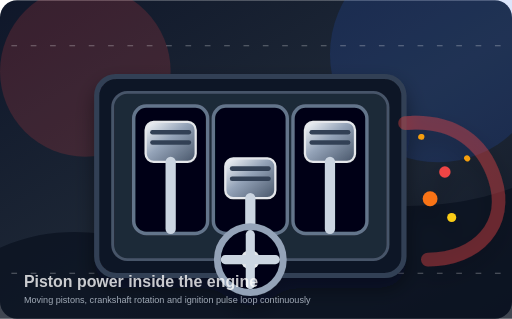
t = 0.00 s
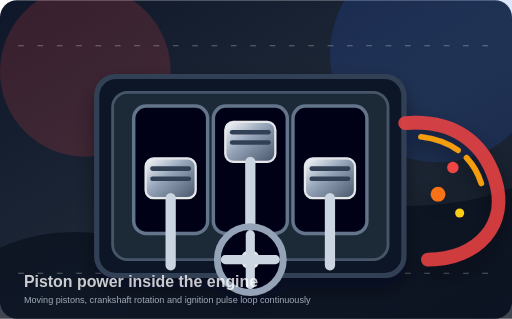
t = 0.53 s
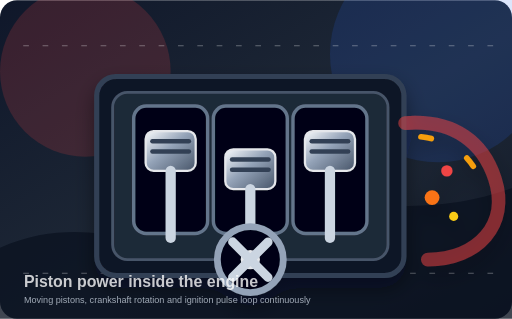
t = 0.92 s
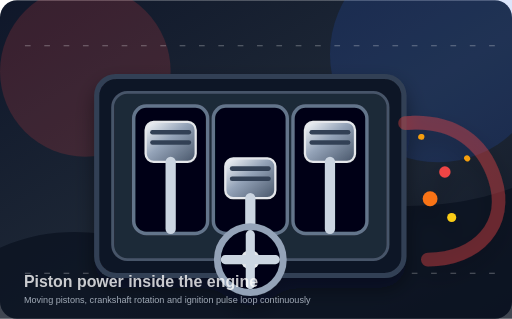
t = 1.05 s
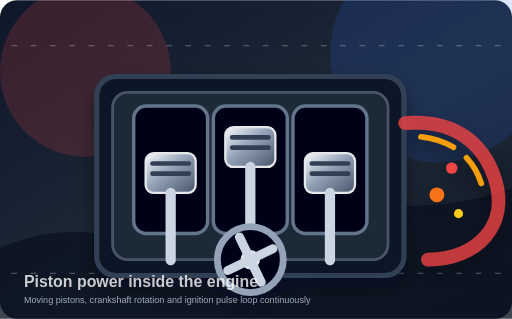
t = 1.50 s
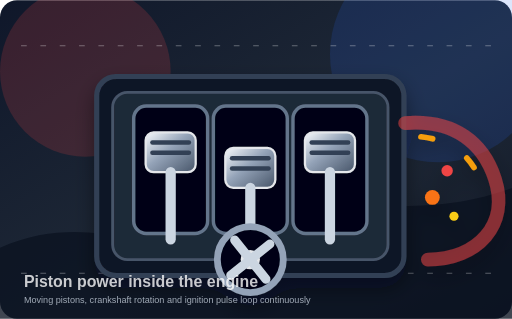
t = 2.25 s

The animated SVG that drew these frames (rendered in a browser with its animation timeline set to each time). Animation: 9 SMIL elements (animate=4,animateTransform=5); one cycle of 3.00 s, repeats indefinitely.

<svg xmlns="http://www.w3.org/2000/svg" viewBox="0 0 900 560" role="img" aria-label="Animated engine piston">
  <defs>
    <linearGradient id="bg" x1="0" y1="0" x2="1" y2="1">
      <stop offset="0" stop-color="#0f172a"/>
      <stop offset="0.55" stop-color="#1f2937"/>
      <stop offset="1" stop-color="#111827"/>
    </linearGradient>
    <linearGradient id="metal" x1="0" y1="0" x2="1" y2="1">
      <stop offset="0" stop-color="#f8fafc"/>
      <stop offset="0.45" stop-color="#94a3b8"/>
      <stop offset="1" stop-color="#475569"/>
    </linearGradient>
    <filter id="shadow" x="-30%" y="-30%" width="160%" height="160%">
      <feDropShadow dx="0" dy="18" stdDeviation="18" flood-color="#020617" flood-opacity="0.42"/>
    </filter>
  </defs>

  <rect width="900" height="560" rx="30" fill="url(#bg)"/>
  <circle cx="150" cy="125" r="150" fill="#ef4444" opacity="0.18"/>
  <circle cx="770" cy="95" r="190" fill="#2563eb" opacity="0.16"/>
  <path d="M0 435 C170 360 275 470 450 398 C625 327 720 395 900 330 L900 560 L0 560 Z" fill="#0b1220" opacity="0.78"/>

  <g opacity="0.32">
    <line x1="20" y1="80" x2="880" y2="80" stroke="#ffffff" stroke-width="2" stroke-dasharray="10 24">
      <animate attributeName="stroke-dashoffset" from="0" to="-68" dur="3s" repeatCount="indefinite"/>
    </line>
    <line x1="20" y1="480" x2="880" y2="480" stroke="#ffffff" stroke-width="2" stroke-dasharray="10 24">
      <animate attributeName="stroke-dashoffset" from="0" to="-68" dur="3s" repeatCount="indefinite"/>
    </line>
  </g>

  <g filter="url(#shadow)">
    <g transform="translate(90 64)">
      <rect x="80" y="70" width="540" height="350" rx="34" fill="#111827" stroke="#334155" stroke-width="9"/>
      <rect x="108" y="98" width="484" height="294" rx="26" fill="#1f2937" stroke="#475569" stroke-width="5"/>
      <rect x="145" y="122" width="130" height="224" rx="22" fill="#020617" stroke="#64748b" stroke-width="6"/>
      <rect x="285" y="122" width="130" height="224" rx="22" fill="#020617" stroke="#64748b" stroke-width="6"/>
      <rect x="425" y="122" width="130" height="224" rx="22" fill="#020617" stroke="#64748b" stroke-width="6"/>

      <g transform="translate(210 178)">
        <animateTransform attributeName="transform" type="translate" values="210 178;210 242;210 178" dur="1.05s" repeatCount="indefinite"/>
        <rect x="-44" y="-28" width="88" height="70" rx="14" fill="url(#metal)" stroke="#e5e7eb" stroke-width="4"/>
        <rect x="-36" y="-14" width="72" height="8" rx="4" fill="#334155"/>
        <rect x="-36" y="4" width="72" height="8" rx="4" fill="#334155"/>
        <line x1="0" y1="42" x2="0" y2="160" stroke="#cbd5e1" stroke-width="18" stroke-linecap="round"/>
      </g>
      <g transform="translate(350 242)">
        <animateTransform attributeName="transform" type="translate" values="350 242;350 178;350 242" dur="1.05s" repeatCount="indefinite"/>
        <rect x="-44" y="-28" width="88" height="70" rx="14" fill="url(#metal)" stroke="#e5e7eb" stroke-width="4"/>
        <rect x="-36" y="-14" width="72" height="8" rx="4" fill="#334155"/>
        <rect x="-36" y="4" width="72" height="8" rx="4" fill="#334155"/>
        <line x1="0" y1="42" x2="0" y2="160" stroke="#cbd5e1" stroke-width="18" stroke-linecap="round"/>
      </g>
      <g transform="translate(490 178)">
        <animateTransform attributeName="transform" type="translate" values="490 178;490 242;490 178" dur="1.05s" repeatCount="indefinite"/>
        <rect x="-44" y="-28" width="88" height="70" rx="14" fill="url(#metal)" stroke="#e5e7eb" stroke-width="4"/>
        <rect x="-36" y="-14" width="72" height="8" rx="4" fill="#334155"/>
        <rect x="-36" y="4" width="72" height="8" rx="4" fill="#334155"/>
        <line x1="0" y1="42" x2="0" y2="160" stroke="#cbd5e1" stroke-width="18" stroke-linecap="round"/>
      </g>

      <g transform="translate(350 392)">
        <circle cx="0" cy="0" r="58" fill="#020617" stroke="#94a3b8" stroke-width="12"/>
        <circle cx="0" cy="0" r="17" fill="#e5e7eb"/>
        <g>
          <animateTransform attributeName="transform" type="rotate" from="0 0 0" to="360 0 0" dur="1.05s" repeatCount="indefinite"/>
          <rect x="-8" y="-52" width="16" height="104" rx="8" fill="#cbd5e1"/>
          <rect x="-52" y="-8" width="104" height="16" rx="8" fill="#cbd5e1"/>
        </g>
      </g>

      <path d="M622 152 C710 145 760 188 780 250 C806 330 750 392 662 392" fill="none" stroke="#ef4444" stroke-width="24" stroke-linecap="round" opacity="0.85">
        <animate attributeName="stroke-opacity" values="0.45;1;0.45" dur="1.05s" repeatCount="indefinite"/>
      </path>
      <path d="M650 176 C708 183 742 214 756 258" fill="none" stroke="#f59e0b" stroke-width="10" stroke-linecap="round">
        <animate attributeName="stroke-dasharray" values="1 90;70 20;1 90" dur="1.05s" repeatCount="indefinite"/>
      </path>

      <g>
        <animateTransform attributeName="transform" type="translate" values="0 0;14 -8;0 0" dur="1.05s" repeatCount="indefinite"/>
        <circle cx="666" cy="285" r="13" fill="#f97316"/>
        <circle cx="704" cy="318" r="8" fill="#facc15"/>
        <circle cx="692" cy="238" r="10" fill="#ef4444"/>
      </g>
    </g>
  </g>

  <g opacity="0.78">
    <text x="42" y="505" fill="#ffffff" font-family="Arial, Helvetica, sans-serif" font-size="28" font-weight="800">Piston power inside the engine</text>
    <text x="42" y="532" fill="#cbd5e1" font-family="Arial, Helvetica, sans-serif" font-size="16">Moving pistons, crankshaft rotation and ignition pulse loop continuously</text>
  </g>
</svg>
